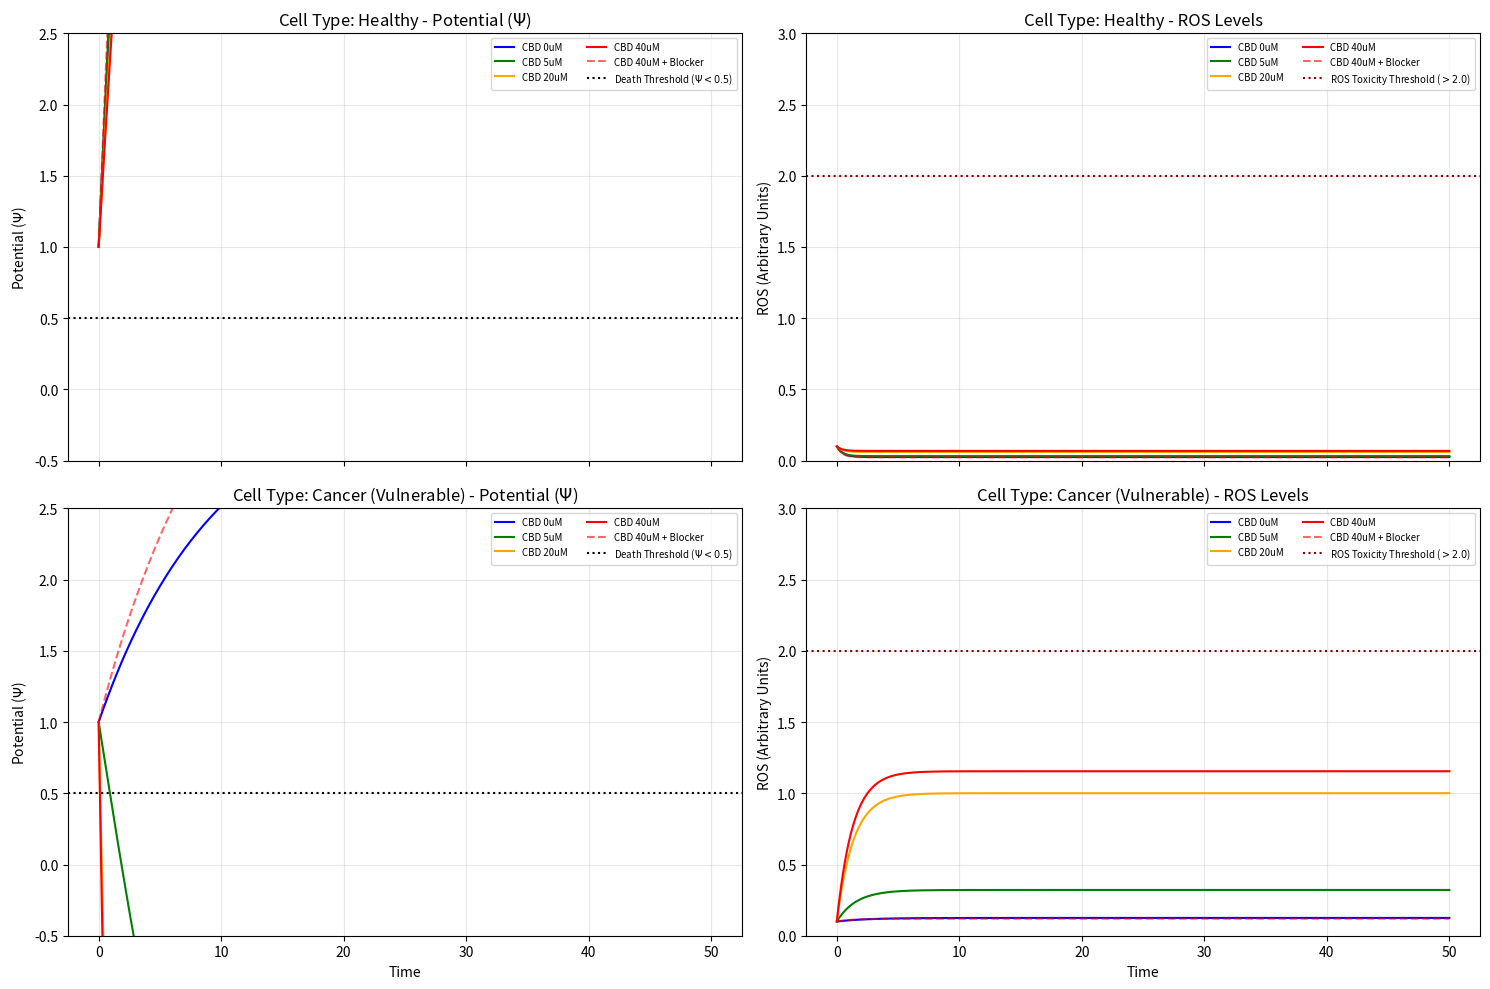

Here is the Python script that generated this plot:
import numpy as np
import matplotlib.pyplot as plt
from scipy.integrate import odeint
import os

# --- ENHANCED PARAMETERS (V3: Executioner ROS - Final Calibration) ---
Kd_VDAC1 = 11.0 
EC50_TRPV1 = 3.5

def system_dynamics_v3(state, t, cbd_conc, blocker_presence, cell_type):
    """
    state[0] = Mitochondrial Membrane Potential (Psi)
    state[1] = Apoptotic Factors (Cytochrome C)
    state[2] = ROS Levels
    """
    Psi, Apop, ROS = state
    
    # --- CONTEXT-DEPENDENT BIOLOGY ---
    if cell_type == "Healthy":
        # Healthy cells: High reserve, sparse VDAC1, robust scavenging
        resilience = 1.0 
        scavenging_capacity = 2.0 
        g_max = 0.8 
    else:
        # Cancer: Minimal reserve, VDAC1 overexpression, low scavenging
        resilience = 0.4 
        scavenging_capacity = 0.4 
        g_max = 6.0 

    # --- 1. THERAPEUTIC PATHWAY (TRPV1) ---
    protection_signal = (cbd_conc / (EC50_TRPV1 + cbd_conc)) * 0.4
    
    # --- 2. CYTOTOXIC PATHWAY (VDAC1 Interaction) ---
    inhibition_factor = 0.05 if blocker_presence else 1.0
    effective_binding = inhibition_factor * (cbd_conc**2 / (Kd_VDAC1**2 + cbd_conc**2))
    vdac_leak = g_max * effective_binding

    # --- DIFFERENTIAL EQUATIONS ---
    
    # dROS/dt: Scavenging vs Generation
    ros_generation = 0.05 + (vdac_leak * 0.15) 
    ros_removal = (scavenging_capacity + (protection_signal * 1.0)) * ROS
    dROS_dt = ros_generation - ros_removal

    # dPsi/dt: Respiration vs Leak vs ROS Damage
    ros_damage = 0.5 * ROS
    # Respiration in healthy cells can ramp up (Metabolic Flexibility)
    respiration_max = 2.0 if cell_type == "Healthy" else 1.0
    respiration = respiration_max + protection_signal - (1.0 - resilience)
    dPsi_dt = respiration - vdac_leak - ros_damage - (0.1 * Psi)
    
    # dApop/dt: Triggered if Potential collapses OR ROS exceeds safety threshold
    trigger = 1.0 if (Psi < 0.5 or ROS > 2.0) else 0.0
    dApop_dt = trigger * 0.8 
    
    return [dPsi_dt, dApop_dt, dROS_dt]

def run_simulation_v3(cbd_conc, blocker, cell_type):
    t = np.linspace(0, 50, 400)
    initial_state = [1.0, 0.0, 0.1]
    sol = odeint(system_dynamics_v3, initial_state, t, args=(cbd_conc, blocker, cell_type))
    return t, sol

# --- EXPERIMENTAL SWEEP ---
cell_types = ['Healthy', 'Cancer (Vulnerable)']
cbd_doses = [0, 5, 20, 40] 

fig, axes = plt.subplots(len(cell_types), 2, figsize=(15, 10), sharex=True)
colors = ['blue', 'green', 'orange', 'red']

for i, cell_type in enumerate(cell_types):
    ax_psi = axes[i, 0]
    ax_ros = axes[i, 1]
    
    for dose, color in zip(cbd_doses, colors):
        t, sol = run_simulation_v3(dose, False, cell_type)
        ax_psi.plot(t, sol[:, 0], color=color, linestyle='-', label=f'CBD {dose}uM')
        ax_ros.plot(t, sol[:, 2], color=color, linestyle='-', label=f'CBD {dose}uM')
        
        if dose == 40:
             t_b, sol_b = run_simulation_v3(dose, True, cell_type)
             ax_psi.plot(t_b, sol_b[:, 0], color=color, linestyle='--', alpha=0.6, label=f'CBD {dose}uM + Blocker')
             ax_ros.plot(t_b, sol_b[:, 2], color=color, linestyle='--', alpha=0.6, label=f'CBD {dose}uM + Blocker')

    ax_psi.axhline(0.5, color='black', linestyle=':', label='Death Threshold ($\Psi < 0.5$)')
    ax_psi.set_title(f'Cell Type: {cell_type} - Potential ($\Psi$)')
    ax_psi.set_ylabel('Potential ($\Psi$)')
    ax_psi.set_ylim(-0.5, 2.5)
    ax_psi.grid(True, alpha=0.3)
    ax_psi.legend(loc='upper right', fontsize='x-small', ncol=2)
    
    ax_ros.axhline(2.0, color='darkred', linestyle=':', label='ROS Toxicity Threshold ($>2.0$)')
    ax_ros.set_title(f'Cell Type: {cell_type} - ROS Levels')
    ax_ros.set_ylabel('ROS (Arbitrary Units)')
    ax_ros.set_ylim(0, 3.0)
    ax_ros.grid(True, alpha=0.3)
    ax_ros.legend(loc='upper right', fontsize='x-small', ncol=2)

axes[-1, 0].set_xlabel('Time')
axes[-1, 1].set_xlabel('Time')

plt.tight_layout()
plt.savefig('cbd_ros_executioner_v3.png')

# --- NUMERICAL SUMMARY ---
print("\n--- THERAPEUTIC INDEX ANALYSIS (40uM CBD) ---")
for cell_type in cell_types:
    t, sol = run_simulation_v3(40, False, cell_type)
    final_psi = sol[-1, 0]
    final_ros = sol[-1, 2]
    status = "SURVIVED" if (final_psi > 0.5 and final_ros < 2.0) else "COLLAPSED"
    print(f"[{cell_type}] at 40uM: Potential={final_psi:.2f}, ROS={final_ros:.2f} -> {status}")

_, sol_block = run_simulation_v3(40, True, 'Cancer (Vulnerable)')
print(f"[Cancer + VDAC Blocker] at 40uM: Potential={sol_block[-1, 0]:.2f}, ROS={sol_block[-1, 2]:.2f} -> RESCUED")

print("\nV3 ROS-Enhanced Simulation complete. Generated 'cbd_ros_executioner_v3.png'")
